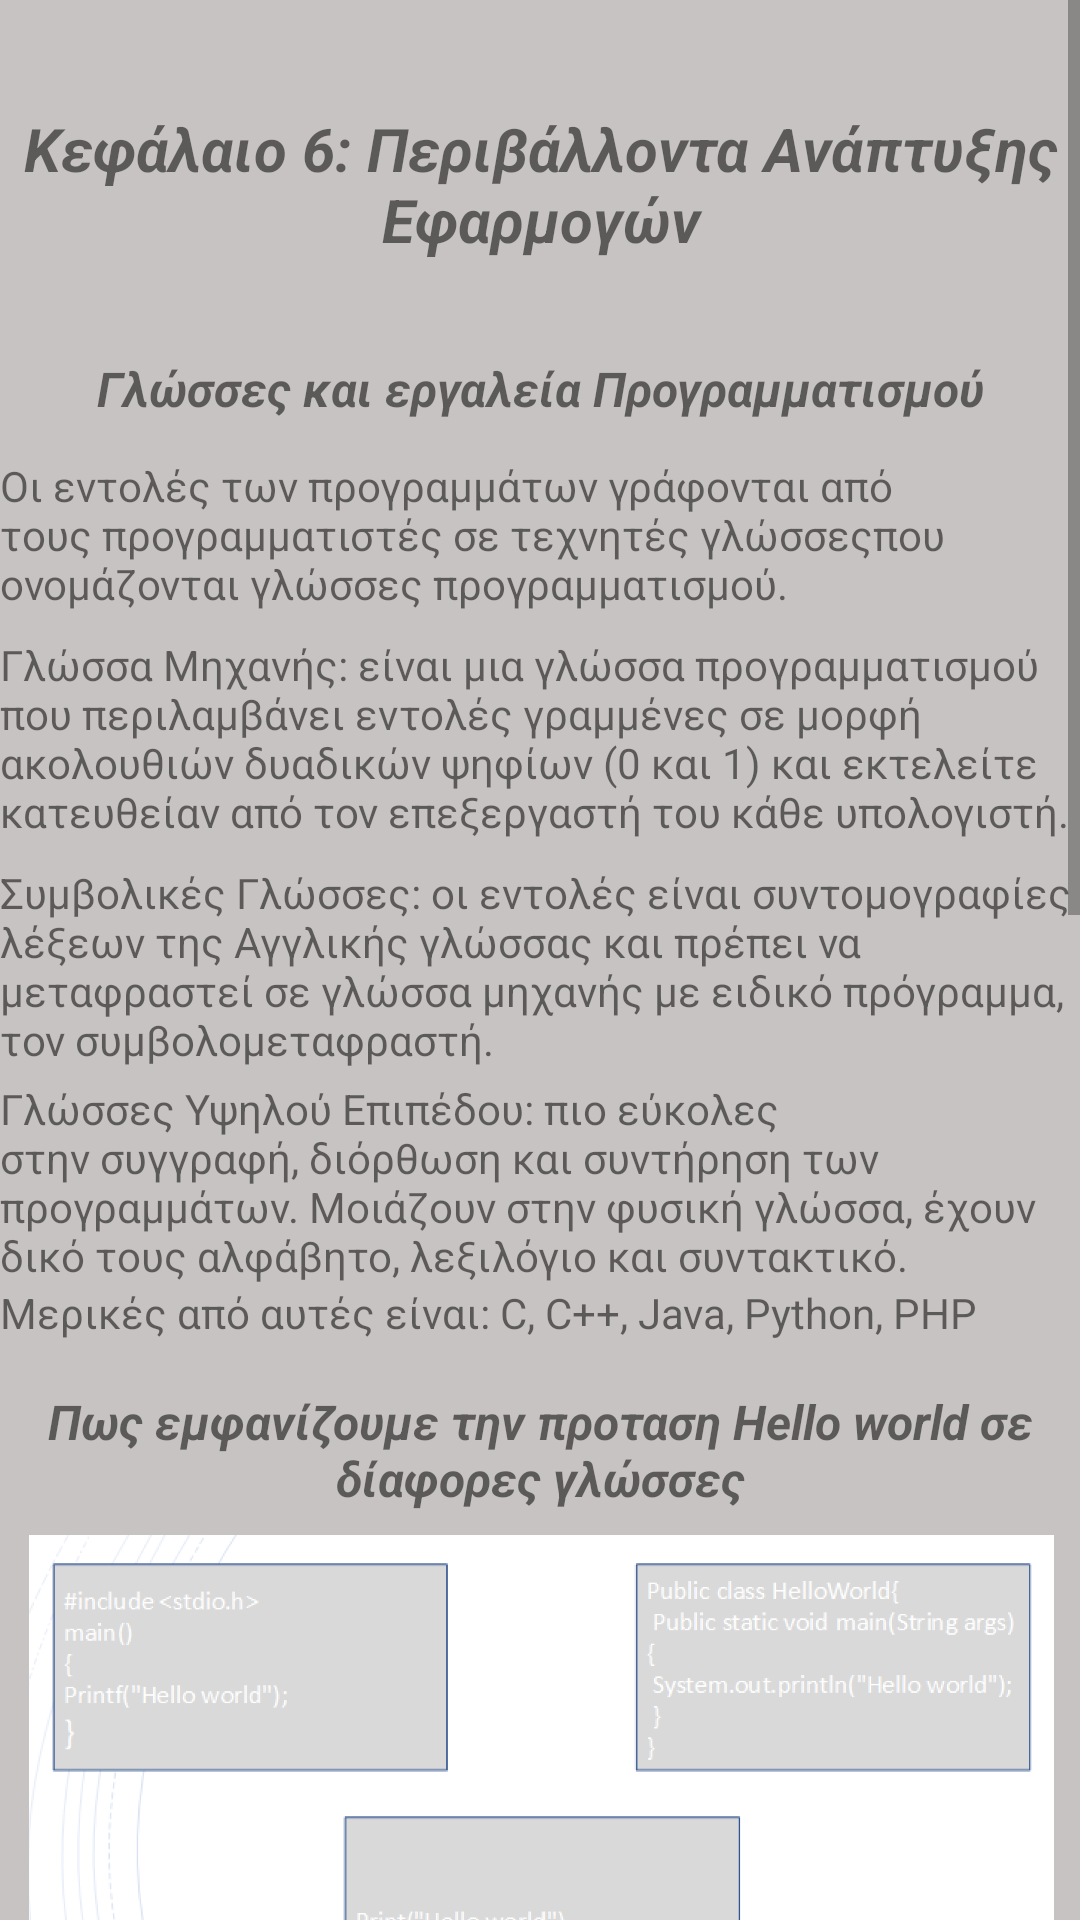

This screen was rendered from an Android layout file. Write that file and the resources it references.
<!-- AndroidManifest.xml: application theme Theme.OurSchoolApplication -->
<!-- res/layout/activity_kef6.xml -->
<?xml version="1.0" encoding="utf-8"?>
<ScrollView xmlns:android="http://schemas.android.com/apk/res/android"
    xmlns:app="http://schemas.android.com/apk/res-auto"
    xmlns:tools="http://schemas.android.com/tools"
    android:layout_width="match_parent"
    android:layout_height="match_parent"
    android:background="#C8C3C3"
    tools:context=".Kef_6">

    <androidx.constraintlayout.widget.ConstraintLayout
        android:id="@+id/RelativeLayout"
        android:layout_width="match_parent"
        android:layout_height="729dp"
        android:background="#C8C3C3">

        <TextView
            android:id="@+id/textView2"
            android:layout_width="match_parent"
            android:layout_height="wrap_content"
            android:layout_marginTop="36dp"
            android:text="Κεφάλαιο 6: Περιβάλλοντα Ανάπτυξης Εφαρμογών"
            android:gravity="center"
            android:textSize="20sp"
            android:textStyle="bold|italic"
            app:layout_constraintEnd_toEndOf="parent"
            app:layout_constraintHorizontal_bias="0.0"
            app:layout_constraintStart_toStartOf="parent"
            app:layout_constraintTop_toTopOf="parent" />

        <TextView
            android:id="@+id/textView7"
            android:layout_width="match_parent"
            android:layout_height="wrap_content"
            android:layout_marginTop="32dp"
            android:text="Γλώσσες και εργαλεία Προγραμματισμού"
            android:gravity="center"
            android:textSize="16sp"
            android:textStyle="bold|italic"
            app:layout_constraintEnd_toEndOf="parent"
            app:layout_constraintHorizontal_bias="1.0"
            app:layout_constraintStart_toStartOf="parent"
            app:layout_constraintTop_toBottomOf="@+id/textView2" />

        <TextView
            android:id="@+id/textView9"
            android:layout_width="match_parent"
            android:layout_height="wrap_content"
            android:layout_marginTop="12dp"
            android:text="Οι εντολές των προγραμμάτων γράφονται από τους προγραμματιστές σε τεχνητές γλώσσεςπου ονομάζονται γλώσσες προγραμματισμού."
            app:layout_constraintEnd_toEndOf="parent"
            app:layout_constraintHorizontal_bias="0.0"
            app:layout_constraintStart_toStartOf="parent"
            app:layout_constraintTop_toBottomOf="@+id/textView7" />

        <TextView
            android:id="@+id/textView10"
            android:layout_width="match_parent"
            android:layout_height="wrap_content"
            android:layout_marginTop="8dp"
            android:text="Γλώσσα Μηχανής: είναι μια γλώσσα προγραμματισμού που περιλαμβάνει εντολές γραμμένες σε μορφή ακολουθιών δυαδικών ψηφίων (0 και 1) και εκτελείτε κατευθείαν από τον επεξεργαστή του κάθε υπολογιστή."
            app:layout_constraintEnd_toEndOf="parent"
            app:layout_constraintHorizontal_bias="0.0"
            app:layout_constraintStart_toStartOf="parent"
            app:layout_constraintTop_toBottomOf="@+id/textView9" />

        <TextView
            android:id="@+id/textView11"
            android:layout_width="match_parent"
            android:layout_height="wrap_content"
            android:layout_marginTop="8dp"
            android:text="Συμβολικές Γλώσσες: οι εντολές είναι συντομογραφίες λέξεων της Αγγλικής γλώσσας και πρέπει να μεταφραστεί σε γλώσσα μηχανής με ειδικό πρόγραμμα, τον συμβολομεταφραστή."
            app:layout_constraintEnd_toEndOf="parent"
            app:layout_constraintHorizontal_bias="0.0"
            app:layout_constraintStart_toStartOf="parent"
            app:layout_constraintTop_toBottomOf="@+id/textView10" />

        <TextView
            android:id="@+id/textView12"
            android:layout_width="match_parent"
            android:layout_height="wrap_content"
            android:layout_marginTop="4dp"
            android:text="Γλώσσες Υψηλού Επιπέδου: πιο εύκολες στην συγγραφή, διόρθωση και συντήρηση των προγραμμάτων. Μοιάζουν στην φυσική γλώσσα, έχουν δικό τους αλφάβητο, λεξιλόγιο και συντακτικό."
            app:layout_constraintEnd_toEndOf="parent"
            app:layout_constraintHorizontal_bias="0.0"
            app:layout_constraintStart_toStartOf="parent"
            app:layout_constraintTop_toBottomOf="@+id/textView11" />

        <TextView
            android:id="@+id/textView13"
            android:layout_width="match_parent"
            android:layout_height="wrap_content"
            android:text="Μερικές από αυτές είναι: C, C++, Java, Python, PHP"
            app:layout_constraintEnd_toEndOf="parent"
            app:layout_constraintStart_toStartOf="parent"
            app:layout_constraintTop_toBottomOf="@+id/textView12" />

        <TextView
            android:id="@+id/textView14"
            android:layout_width="match_parent"
            android:layout_height="wrap_content"
            android:layout_marginTop="16dp"
            android:gravity="center"
            android:text="Πως εμφανίζουμε την προταση Hello world σε δίαφορες γλώσσες"
            android:textSize="16sp"
            android:textStyle="bold|italic"
            app:layout_constraintEnd_toEndOf="parent"
            app:layout_constraintHorizontal_bias="0.0"
            app:layout_constraintStart_toStartOf="parent"
            app:layout_constraintTop_toBottomOf="@+id/textView13" />

        <ImageView
            android:id="@+id/imageView3"
            android:layout_width="411dp"
            android:layout_height="190dp"
            android:layout_marginTop="8dp"
            app:layout_constraintEnd_toEndOf="parent"
            app:layout_constraintStart_toStartOf="parent"
            app:layout_constraintTop_toBottomOf="@+id/textView14"
            app:srcCompat="@drawable/__2022_10_01_120829" />

        <TextView
            android:id="@+id/textView15"
            android:layout_width="match_parent"
            android:layout_height="wrap_content"
            android:layout_marginTop="16dp"
            android:gravity="center"
            android:text="Σύγχρονα προγραμματιστικά περιβάλλοντα"
            android:textSize="16sp"
            android:textStyle="bold|italic"
            app:layout_constraintEnd_toEndOf="parent"
            app:layout_constraintHorizontal_bias="0.0"
            app:layout_constraintStart_toStartOf="parent"
            app:layout_constraintTop_toBottomOf="@+id/imageView3" />

        <TextView
            android:id="@+id/textView16"
            android:layout_width="match_parent"
            android:layout_height="wrap_content"
            android:layout_marginTop="8dp"
            android:text="Για την συγραφή ενός προγράμματος και την δημιουργία μιας εφαρμογής χρησιμοποιούμε ένα ολοκληρωμένο περιβάλλον ανάπτυξης (IDE)."
            app:layout_constraintEnd_toEndOf="parent"
            app:layout_constraintHorizontal_bias="0.0"
            app:layout_constraintStart_toStartOf="parent"
            app:layout_constraintTop_toBottomOf="@+id/textView15" />

        <TextView
            android:id="@+id/textView17"
            android:layout_width="match_parent"
            android:layout_height="wrap_content"
            android:layout_marginTop="8dp"
            android:text="Αυτά τα περιβάλλοντα βοηθάνε στη σχεδίαση, στην κωδικοποίηση, στον έλεγχο λαθών και στη συντηρηση της εφαρμογής."
            app:layout_constraintEnd_toEndOf="parent"
            app:layout_constraintHorizontal_bias="0.0"
            app:layout_constraintStart_toStartOf="parent"
            app:layout_constraintTop_toBottomOf="@+id/textView16" />

        <TextView
            android:id="@+id/textView18"
            android:layout_width="match_parent"
            android:layout_height="wrap_content"
            android:layout_marginTop="8dp"
            android:text="Μερικά παραδείγματα IDE: Dev-C++, NetBeans IDE, Eclipse, Microsoft Visual Studio."
            app:layout_constraintEnd_toEndOf="parent"
            app:layout_constraintHorizontal_bias="0.0"
            app:layout_constraintStart_toStartOf="parent"
            app:layout_constraintTop_toBottomOf="@+id/textView17" />

        <TextView
            android:id="@+id/textView19"
            android:layout_width="match_parent"
            android:layout_height="wrap_content"
            android:layout_marginTop="8dp"
            android:text="Για τους αρχάριους στον προγραμματισμό, όπου συνήθως αντιμετωπίζουν δυσκολίες, υπάρχουν εκπαιδευτικές γλώσσες προγραμματισμού και εκπαιδευτικά προγραμματιστικά περιβάλλοντα. Οι εφαρμογές που δημιουργούνται από αυτά ονομάζονται μικροεφαρμογές."
            app:layout_constraintEnd_toEndOf="parent"
            app:layout_constraintHorizontal_bias="0.0"
            app:layout_constraintStart_toStartOf="parent"
            app:layout_constraintTop_toBottomOf="@+id/textView18" />

        <TextView
            android:id="@+id/textView20"
            android:layout_width="match_parent"
            android:layout_height="wrap_content"
            android:layout_marginTop="8dp"
            android:gravity="center"
            android:text="Παράδειγμα μιας τέτοια γλώσσας είναι η LOGO."
            app:layout_constraintEnd_toEndOf="parent"
            app:layout_constraintHorizontal_bias="0.0"
            app:layout_constraintStart_toStartOf="parent"
            app:layout_constraintTop_toBottomOf="@+id/textView19" />

        <ImageView
            android:id="@+id/imageView4"
            android:layout_width="411dp"
            android:layout_height="190dp"
            android:layout_marginTop="8dp"
            app:layout_constraintEnd_toEndOf="parent"
            app:layout_constraintStart_toStartOf="parent"
            app:layout_constraintTop_toBottomOf="@+id/textView20"
            app:srcCompat="@drawable/__2022_10_01_121249" />

        <TextView
            android:id="@+id/textView21"
            android:layout_width="match_parent"
            android:layout_height="wrap_content"
            android:layout_marginTop="8dp"
            android:text="Παρόμοια περιβάλλοντα αποτελούν τα: Kodu, Yenka, Scratch."
            app:layout_constraintEnd_toEndOf="parent"
            app:layout_constraintHorizontal_bias="0.0"
            app:layout_constraintStart_toStartOf="parent"
            app:layout_constraintTop_toBottomOf="@+id/imageView4" />

        <Button
            android:id="@+id/button1"
            android:layout_width="wrap_content"
            android:layout_height="wrap_content"
            android:layout_marginTop="16dp"
            android:text="Τεστ Κεφάλαιο 6"
            app:layout_constraintEnd_toEndOf="parent"
            app:layout_constraintHorizontal_bias="0.497"
            app:layout_constraintStart_toStartOf="parent"
            app:layout_constraintTop_toBottomOf="@+id/textView21" />


    </androidx.constraintlayout.widget.ConstraintLayout>
</ScrollView>
<!-- resources referenced by this layout -->
<resources>
  <!-- drawable __2022_10_01_120829: png bitmap (drawable, 35738 bytes) -->
  <!-- drawable __2022_10_01_121249: png bitmap (drawable, 58997 bytes) -->
  <style name="Theme.OurSchoolApplication" parent="Theme.MaterialComponents.DayNight.DarkActionBar">
          
          <item name="colorPrimary">@color/purple_500</item>
          <item name="colorPrimaryVariant">@color/purple_700</item>
          <item name="colorOnPrimary">@color/white</item>
          
          <item name="colorSecondary">@color/teal_200</item>
          <item name="colorSecondaryVariant">@color/teal_700</item>
          <item name="colorOnSecondary">@color/black</item>
          
          <item name="android:statusBarColor" tools:targetApi="l">?attr/colorPrimaryVariant</item>
          
      </style>
  <!-- not gathered from this repository: default colours our renderer supplied (Android Studio template values) -->
  <color name="purple_500">#FF6200EE</color>
  <color name="purple_700">#FF3700B3</color>
  <color name="teal_200">#FF03DAC5</color>
  <color name="teal_700">#FF018786</color>
  <color name="black">#FF000000</color>
  <color name="white">#FFFFFFFF</color>
</resources>
